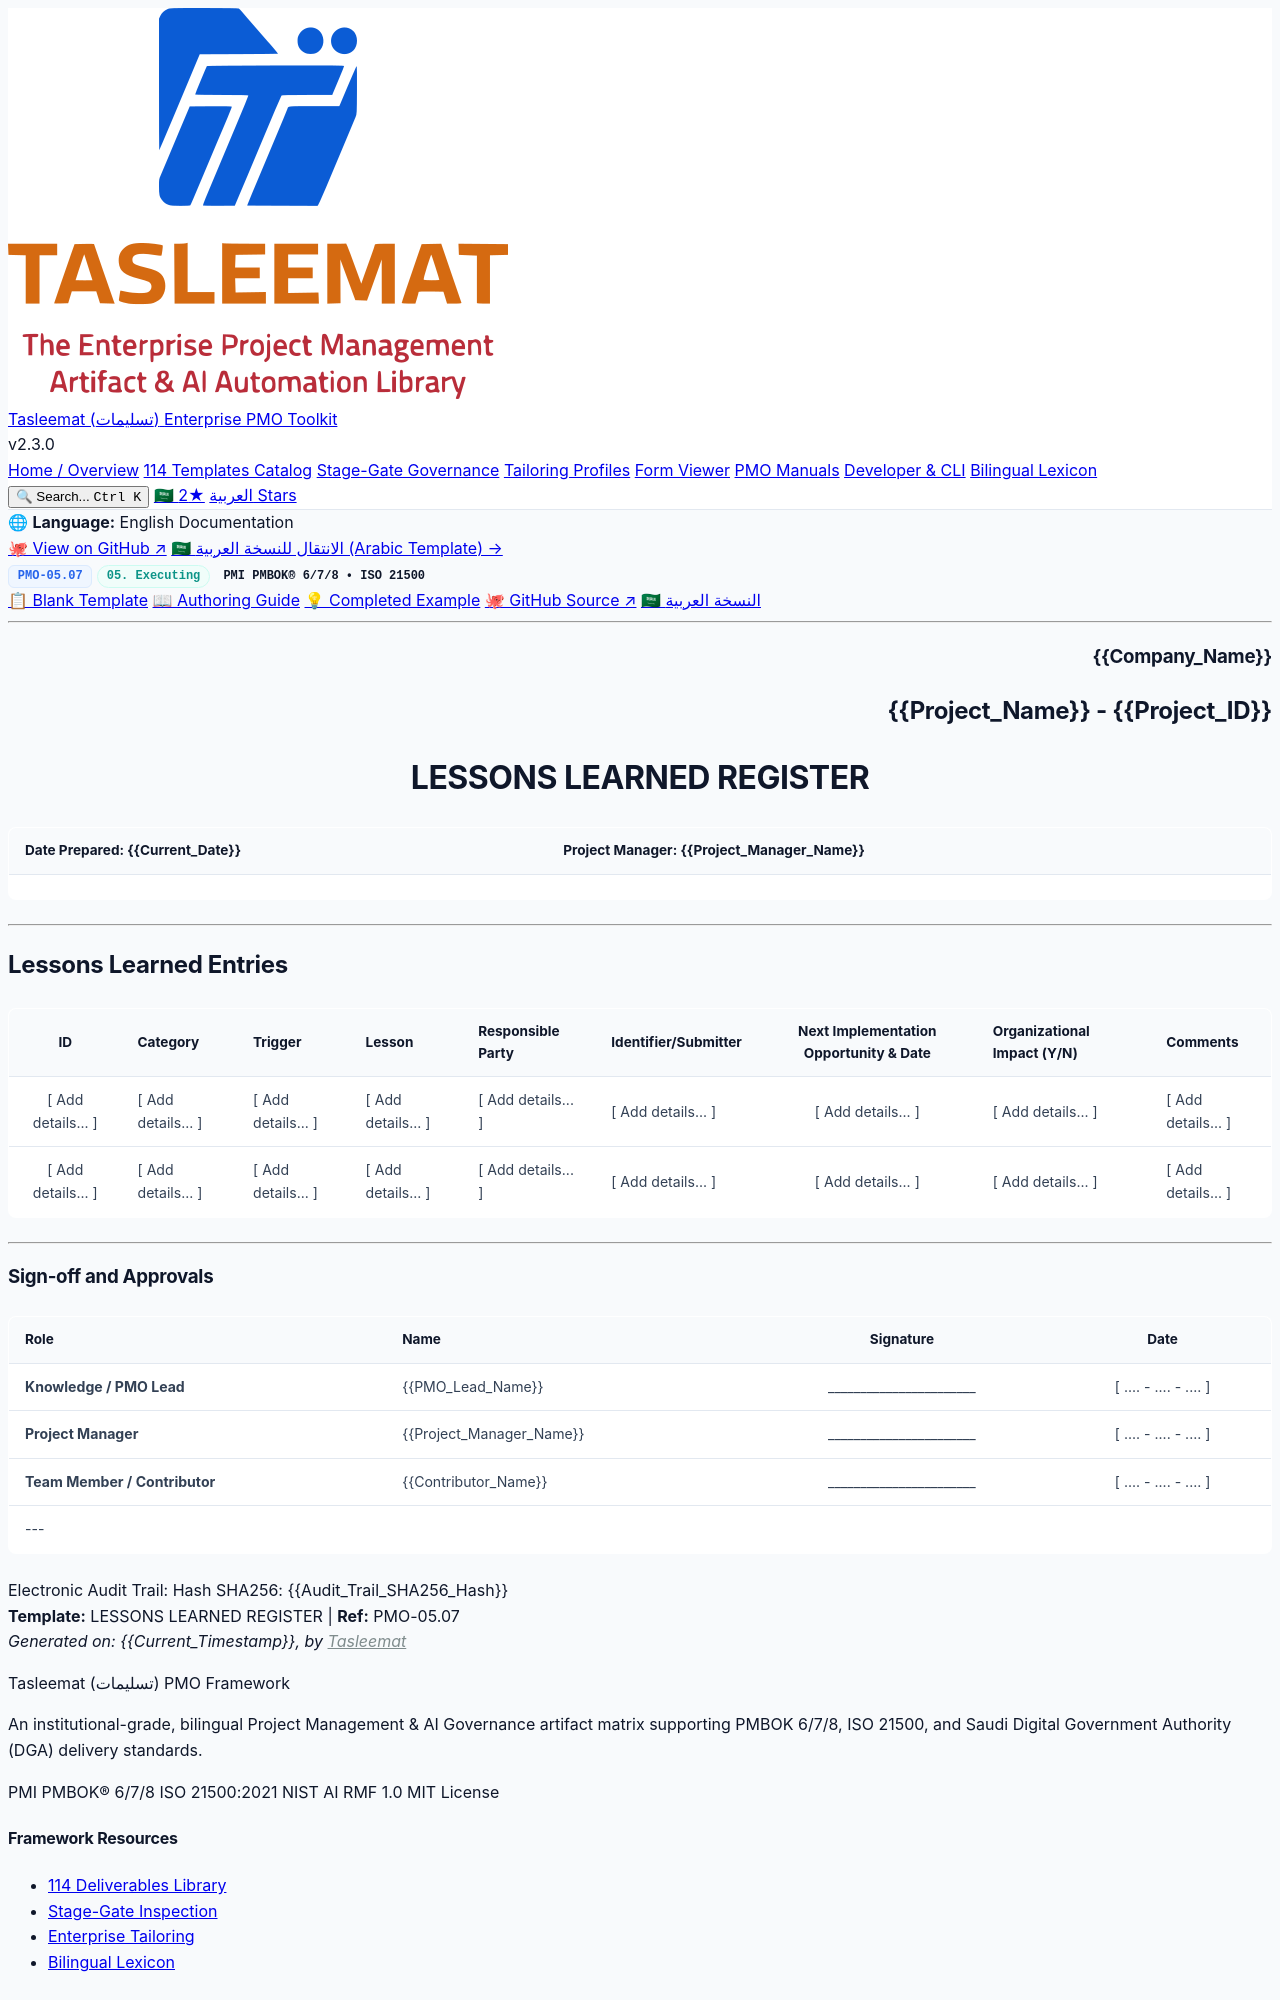

repository: fakhruldeen/Tasleemat · page: forms/en/05_Executing/05_07_Lessons_Learned_Register_Template.html · generator: jekyll

<div class="lang-switch-bar">
  <span class="lang-switch-label">🌐 <strong>Language:</strong> English Documentation</span>
  <div class="lang-switch-actions">
    <a class="lang-switch-btn github-btn" href="https://github.com/fakhruldeen/Tasleemat/blob/main/forms/en/05_Executing/07_Lessons_Learned_Register/05_07_Lessons_Learned_Register_Template.md" target="_blank" rel="noopener noreferrer">🐙 View on GitHub ↗</a>
    <a class="lang-switch-btn" href="../../ar/05_التنفيذ/05_07_سجل_الدروس_المستفادة_قالب.html">🇸🇦 الانتقال للنسخة العربية (Arabic Template) →</a>
  </div>
</div>

<div class="deliverable-header-card">
  <div class="deliverable-badge-row">
    <span class="badge badge-code">PMO-05.07</span>
    <span class="badge badge-phase">05. Executing</span>
    <span class="badge badge-standard">PMI PMBOK® 6/7/8 • ISO 21500</span>
  </div>
  <div class="deliverable-nav-pills">
    <a class="nav-pill active" href="#">📋 Blank Template</a>
    <a class="nav-pill" href="../../../guides/en/05_Executing/05_07_Lessons_Learned_Register_Guide.html">📖 Authoring Guide</a>
    <a class="nav-pill" href="../../../examples/en/05_Executing/05_07_Lessons_Learned_Register_Example.html">💡 Completed Example</a>
    <a class="nav-pill github-pill" href="https://github.com/fakhruldeen/Tasleemat/blob/main/forms/en/05_Executing/07_Lessons_Learned_Register/05_07_Lessons_Learned_Register_Template.md" target="_blank" rel="noopener noreferrer">🐙 GitHub Source ↗</a>
    <a class="nav-pill lang-pill" href="../../ar/05_التنفيذ/05_07_سجل_الدروس_المستفادة_قالب.html">🇸🇦 النسخة العربية</a>
  </div>
</div>

---

<!--
---
type: Form
token_pointer: /_tokens/forms/en/05_Executing/07_Lessons_Learned_Register/05_07_Lessons_Learned_Register_Template.npy
token_count: 510
tokenizer_model_id: tiktoken/o200k_base
created_at: '2026-10-06T16:05:29.071924+00:00'
form_id: PMO-05.07
language: en
status: approved
---
-->

<!-- LLM INSTRUCTIONS: Populate the Lessons Learned Register based on the project context. Note: This log must output an array of objects matching the flat table headers. -->

<h3 align="right">{{Company_Name}}</h3>
<h2 align="right">{{Project_Name}} - {{Project_ID}}</h2>
<h1 align="center">LESSONS LEARNED REGISTER</h1>

| **Date Prepared:** {{Current_Date}} | **Project Manager:** {{Project_Manager_Name}} |
| :--- | :--- |

---

## Lessons Learned Entries

| ID | Category | Trigger | Lesson | Responsible Party | Identifier/Submitter | Next Implementation Opportunity & Date | Organizational Impact (Y/N) | Comments |
| :---: | :--- | :--- | :--- | :--- | :--- | :---: | :--- | :--- |
| [ Add details... ] | [ Add details... ] | [ Add details... ] | [ Add details... ] | [ Add details... ] | [ Add details... ] | [ Add details... ] | [ Add details... ] | [ Add details... ] |
| [ Add details... ] | [ Add details... ] | [ Add details... ] | [ Add details... ] | [ Add details... ] | [ Add details... ] | [ Add details... ] | [ Add details... ] | [ Add details... ] |

---
